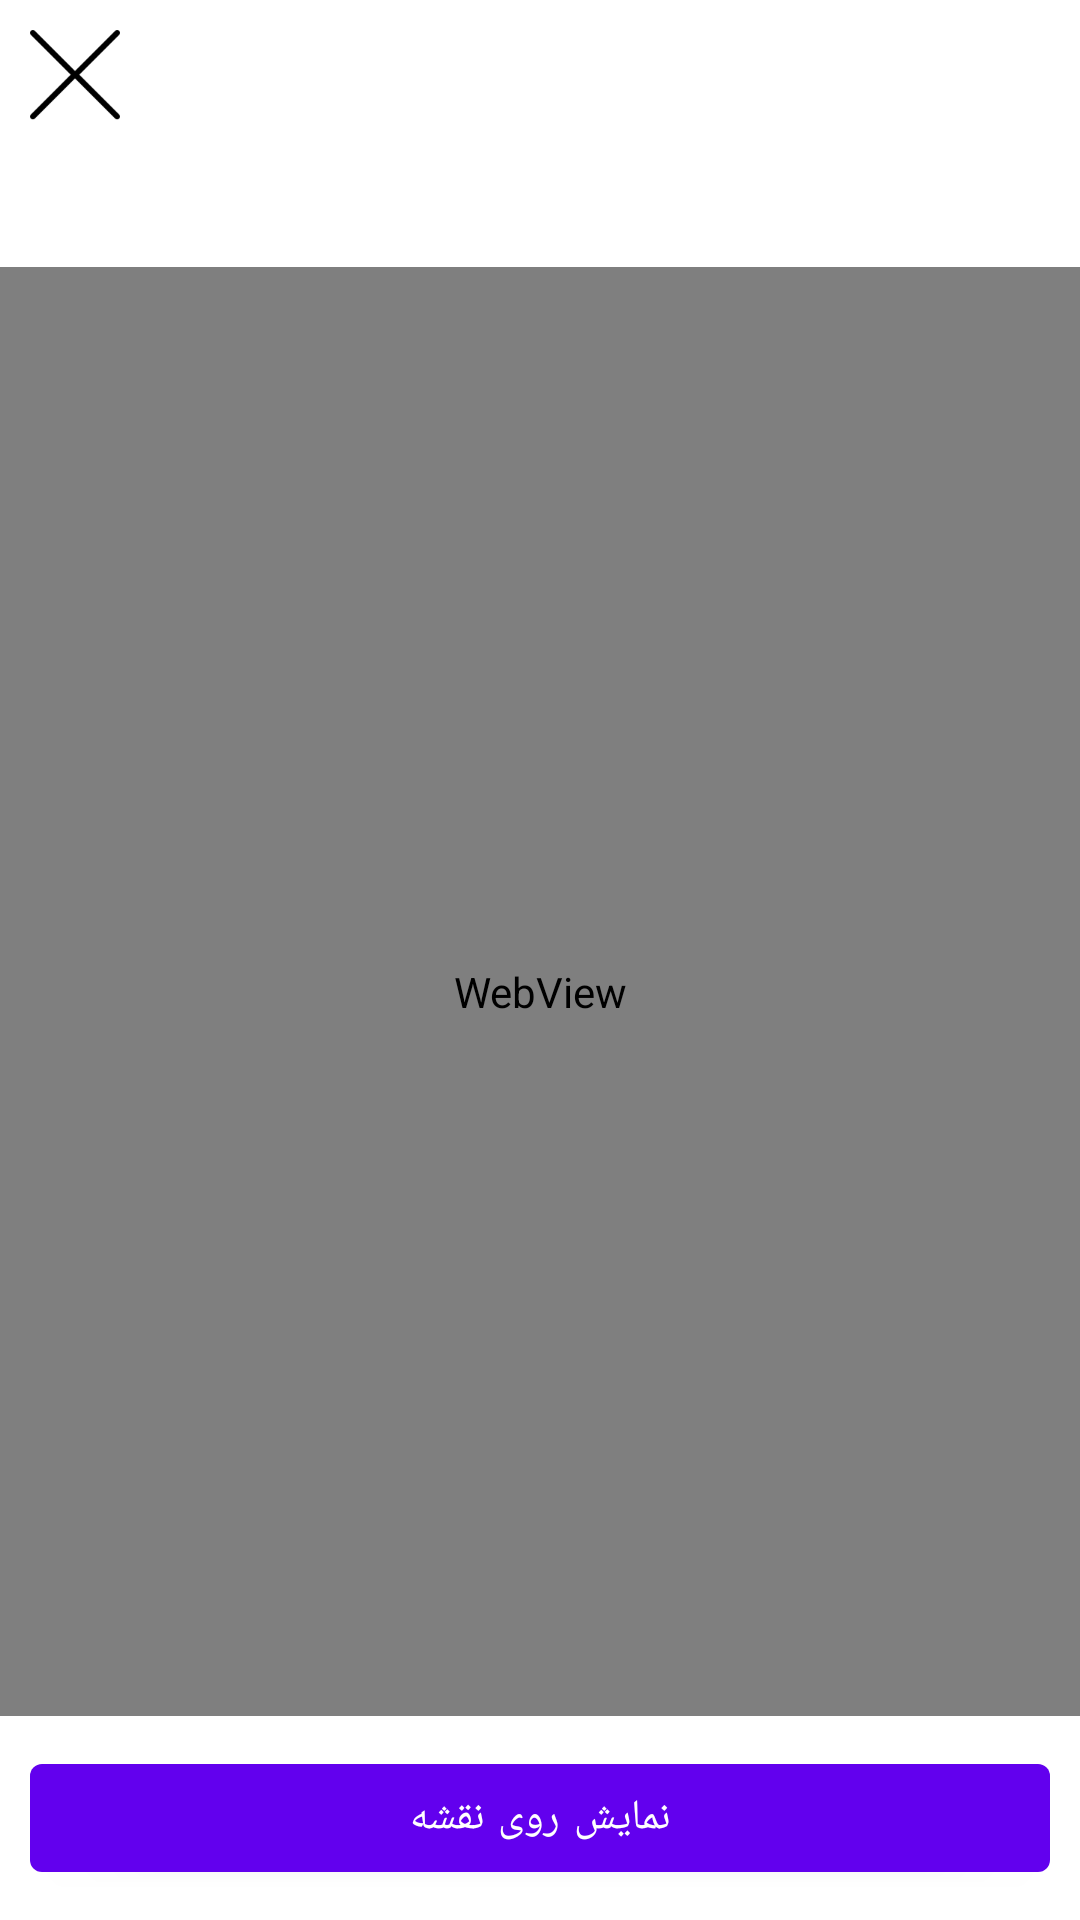

Produce the Android XML layout that renders to this screen, including the resource entries it uses.
<!-- AndroidManifest.xml: application theme Theme.AroundMe -->
<!-- res/layout/dialog_place_details.xml -->
<?xml version="1.0" encoding="utf-8"?>
<RelativeLayout xmlns:android="http://schemas.android.com/apk/res/android"
    android:layout_width="match_parent"
    android:layout_height="match_parent"
    android:orientation="vertical">


    <ImageView
        android:id="@+id/iv_close"
        android:layout_width="30dp"
        android:layout_height="30dp"
        android:layout_alignParentLeft="true"
        android:layout_alignParentTop="true"
        android:layout_margin="10dp"
        android:src="@drawable/cancel" />

    <TextView
        android:id="@+id/tv_details"
        android:layout_width="match_parent"
        android:layout_height="wrap_content"
        android:layout_below="@+id/iv_close"
        android:padding="10dp" />


    <WebView
        android:id="@+id/webview"
        android:layout_width="match_parent"
        android:layout_height="match_parent"
        android:layout_above="@+id/btn_map"
        android:layout_below="@+id/tv_details"
        android:background="@color/white" />


    <Button
        android:id="@+id/btn_map"
        android:layout_width="match_parent"
        android:layout_height="wrap_content"
        android:layout_alignParentBottom="true"
        android:layout_margin="10dp"
        android:text="نمایش روی نقشه" />


</RelativeLayout>
<!-- resources referenced by this layout -->
<resources>
  <!-- drawable cancel: png bitmap (drawable-v24, 1048 bytes) -->
  <style name="Theme.AroundMe" parent="Theme.MaterialComponents.DayNight.DarkActionBar">
          
          <item name="colorPrimary">@color/purple_500</item>
          <item name="colorPrimaryVariant">@color/purple_700</item>
          <item name="colorOnPrimary">@color/white</item>
          
          <item name="colorSecondary">@color/teal_200</item>
          <item name="colorSecondaryVariant">@color/teal_700</item>
          <item name="colorOnSecondary">@color/black</item>
          
          <item name="android:statusBarColor" tools:targetApi="l">?attr/colorPrimaryVariant</item>
          
      </style>
  <!-- not gathered from this repository: default colours our renderer supplied (Android Studio template values) -->
  <color name="purple_500">#FF6200EE</color>
  <color name="purple_700">#FF3700B3</color>
  <color name="teal_200">#FF03DAC5</color>
  <color name="teal_700">#FF018786</color>
  <color name="black">#FF000000</color>
  <color name="white">#FFFFFFFF</color>
</resources>
